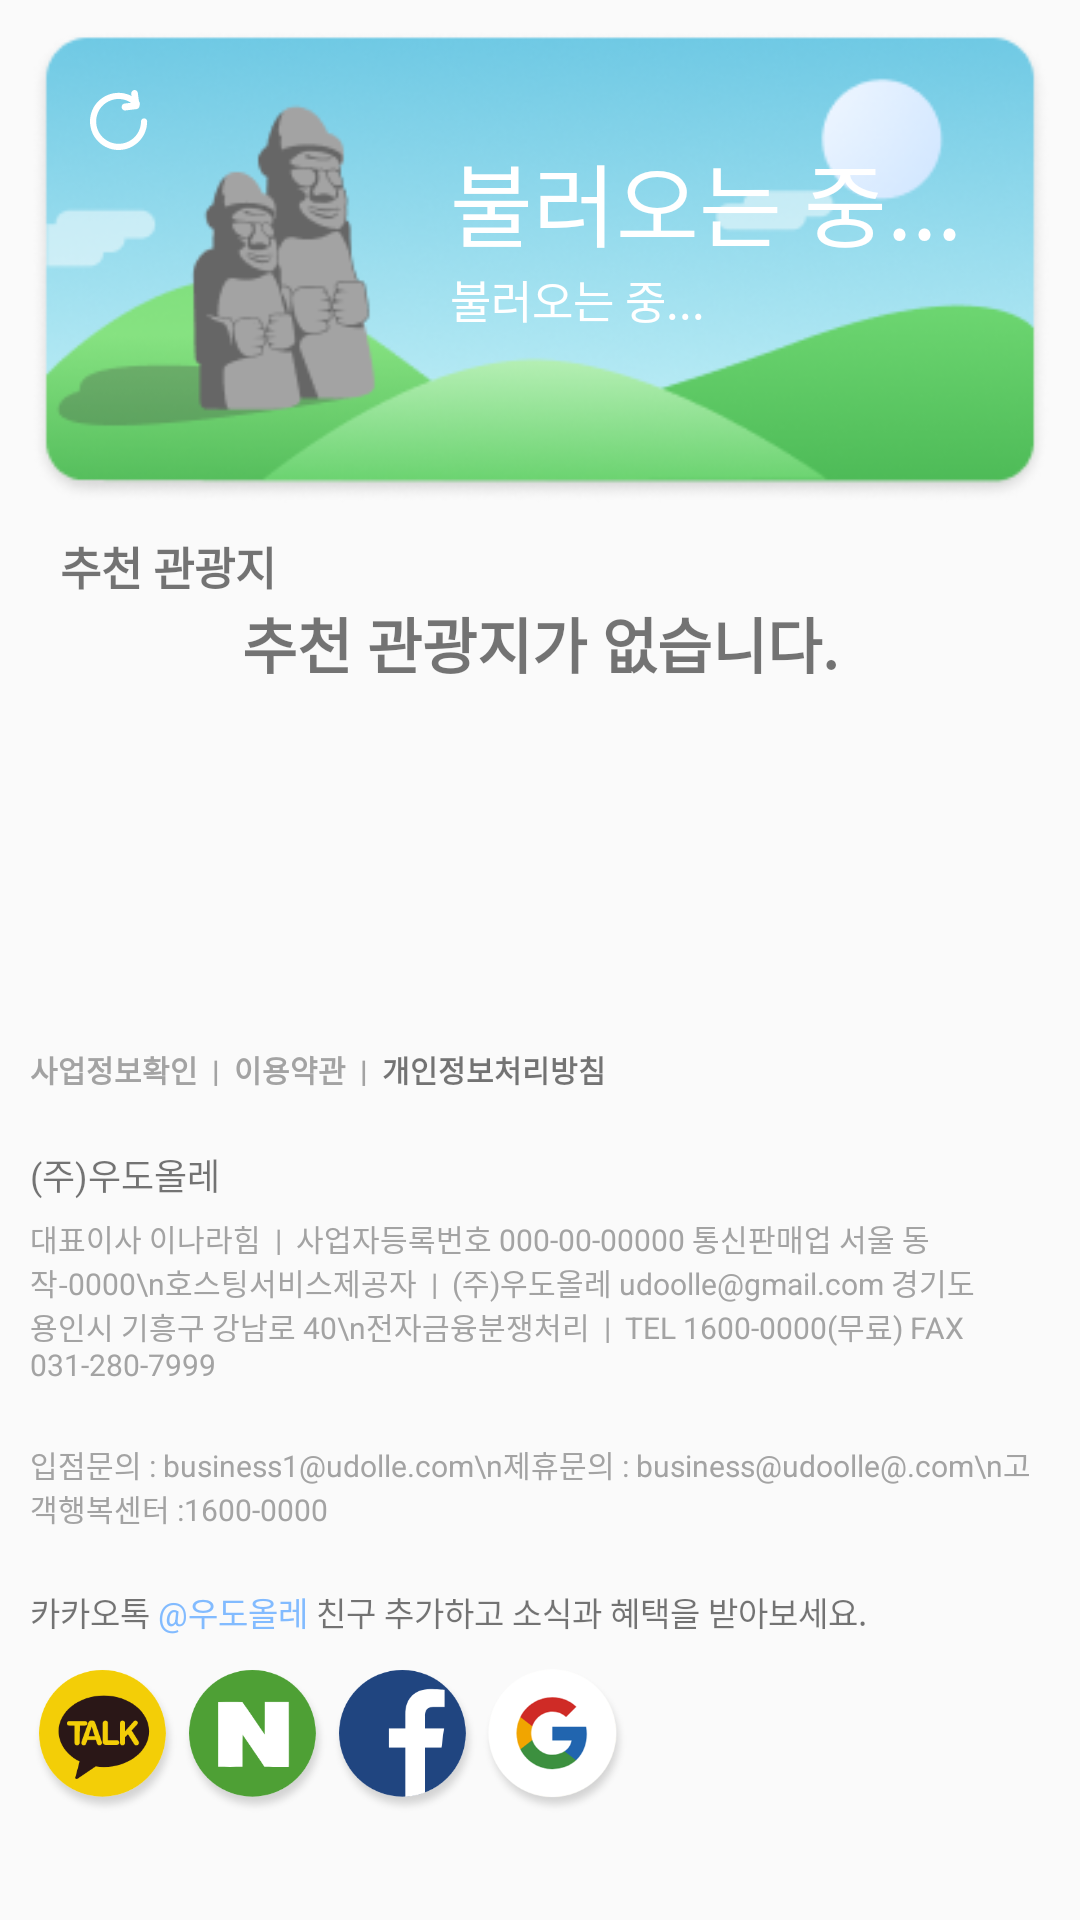

The Android layout XML behind this screen, and the referenced resources:
<!-- AndroidManifest.xml: application theme Theme.Udoolleh -->
<!-- res/layout/fragment_main.xml -->
<?xml version="1.0" encoding="utf-8"?>
<LinearLayout xmlns:android="http://schemas.android.com/apk/res/android"
    xmlns:tools="http://schemas.android.com/tools"
    xmlns:app="http://schemas.android.com/apk/res-auto"
    android:layout_width="match_parent"
    android:layout_height="match_parent"
    android:background="@color/layout_rounded_2"
    android:orientation="vertical"
    tools:context=".view.main.fragment.MainFragment">


    
    <FrameLayout
        android:layout_width="wrap_content"
        android:layout_height="wrap_content"
        android:layout_margin="10dp"
        android:elevation="10dp">

        <ImageView
            android:id="@+id/weather_layout"
            android:layout_width="wrap_content"
            android:layout_height="wrap_content"
            android:adjustViewBounds="true"
            android:src="@drawable/main_weather_day"/>

        <LinearLayout
            android:layout_width="wrap_content"
            android:layout_height="wrap_content"
            android:padding="20dp">

            <Button
                android:id="@+id/recycle"
                android:layout_width="20dp"
                android:layout_height="20dp"
                android:background="@drawable/main_weather_recycle"/>

            <LinearLayout
                android:layout_width="wrap_content"
                android:layout_height="wrap_content"
                android:paddingTop="15dp"
                android:orientation="vertical">

                <TextView
                    android:id="@+id/weather"
                    android:layout_width="wrap_content"
                    android:layout_height="wrap_content"
                    android:paddingLeft="100dp"
                    android:text="불러오는 중..."
                    android:textSize="30dp"
                    android:textColor="@color/white"/>

                <TextView
                    android:id="@+id/weatherSub"
                    android:layout_width="wrap_content"
                    android:layout_height="wrap_content"
                    android:paddingLeft="100dp"
                    android:text="불러오는 중..."
                    android:textSize="15dp"
                    android:textColor="@color/white"/>

            </LinearLayout>

        </LinearLayout>

        <TextView
            android:id="@+id/weatherTime"
            android:layout_width="wrap_content"
            android:layout_height="wrap_content"
            android:layout_gravity="bottom|right"
            android:layout_marginRight="20dp"
            android:layout_marginBottom="20dp"
            android:textColor="@color/white"
            android:textSize="10dp"/>

    </FrameLayout>

    
    <LinearLayout
        android:layout_width="match_parent"
        android:layout_height="wrap_content"
        android:orientation="vertical">

        <TextView
            android:layout_width="wrap_content"
            android:layout_height="wrap_content"
            android:text="추천 관광지"
            android:textStyle="bold"
            android:textSize="15dp"
            android:layout_marginLeft="20dp"/>

        <FrameLayout
            android:layout_width="match_parent"
            android:layout_height="match_parent">

            <androidx.recyclerview.widget.RecyclerView
                android:id="@+id/tourPlaceRecyclerView"
                android:layout_width="match_parent"
                android:layout_height="match_parent"
                android:scrollbars="horizontal"
                android:visibility="invisible"/>

            <TextView
                android:id="@+id/noneTourPlaceText"
                android:layout_width="match_parent"
                android:layout_height="match_parent"
                android:gravity="center"
                android:text="추천 관광지가 없습니다."
                android:textSize="20dp"
                android:textStyle="bold"
                android:visibility="visible"/>

        </FrameLayout>

    </LinearLayout>

    

    <LinearLayout
        android:layout_width="match_parent"
        android:layout_height="wrap_content">

        <androidx.viewpager2.widget.ViewPager2
            android:id="@+id/ad_viewpager_slider"
            android:layout_width="match_parent"
            android:layout_height="100dp"/>

    </LinearLayout>


    
    <LinearLayout
        android:layout_width="match_parent"
        android:layout_height="wrap_content"
        android:orientation="vertical"
        android:layout_marginTop="20dp"
        android:layout_marginLeft="10dp"
        android:layout_marginRight="10dp">

        
        <LinearLayout
            android:layout_width="wrap_content"
            android:layout_height="wrap_content"
            android:orientation="horizontal">

            <TextView
                android:layout_width="wrap_content"
                android:layout_height="wrap_content"
                android:text="사업정보확인"
                android:textStyle="bold"
                android:textSize="10dp"
                android:textColor="#A3A3A3"/>

            <TextView
                android:layout_width="wrap_content"
                android:layout_height="wrap_content"
                android:text="  |  "
                android:textStyle="bold"
                android:textSize="10dp"
                android:textColor="#A3A3A3"/>

            <TextView
                android:layout_width="wrap_content"
                android:layout_height="wrap_content"
                android:text="이용약관"
                android:textStyle="bold"
                android:textSize="10dp"
                android:textColor="#A3A3A3"/>

            <TextView
                android:layout_width="wrap_content"
                android:layout_height="wrap_content"
                android:text="  |  "
                android:textStyle="bold"
                android:textSize="10dp"
                android:textColor="#A3A3A3"/>

            <TextView
                android:layout_width="wrap_content"
                android:layout_height="wrap_content"
                android:text="개인정보처리방침"
                android:textStyle="bold"
                android:textSize="10dp"/>

        </LinearLayout>

        <TextView
            android:layout_width="wrap_content"
            android:layout_height="wrap_content"
            android:text=" "/>

        <TextView
            android:layout_width="wrap_content"
            android:layout_height="wrap_content"
            android:layout_marginBottom="5dp"
            android:text="(주)우도올레"
            android:textSize="12dp"/>

        <TextView
            android:layout_width="wrap_content"
            android:layout_height="wrap_content"
            android:text="대표이사 이나라힘  |  사업자등록번호 000-00-00000 통신판매업 서울 동작-0000\n호스팅서비스제공자  |  (주)우도올레 udoolle@gmail.com 경기도 용인시 기흥구 강남로 40\n전자금융분쟁처리  |  TEL 1600-0000(무료) FAX 031-280-7999"
            android:textSize="10dp"
            android:textColor="#A3A3A3"/>

        <TextView
            android:layout_width="wrap_content"
            android:layout_height="wrap_content"
            android:text=" "/>

        <TextView
            android:layout_width="wrap_content"
            android:layout_height="wrap_content"
            android:text="입점문의 : business1@udolle.com\n제휴문의 : business@udoolle@.com\n고객행복센터 :1600-0000"
            android:textSize="10dp"
            android:textColor="#A3A3A3"/>

        <TextView
            android:layout_width="wrap_content"
            android:layout_height="wrap_content"
            android:text=" "/>

        
        <LinearLayout
            android:layout_width="wrap_content"
            android:layout_height="wrap_content"
            android:orientation="horizontal">

            <TextView
                android:layout_width="wrap_content"
                android:layout_height="wrap_content"
                android:text="카카오톡"
                android:textSize="11dp"/>

            <TextView
                android:layout_width="wrap_content"
                android:layout_height="wrap_content"
                android:text=" @우도올레 "
                android:textSize="11dp"
                android:textColor="#82BBFF"/>

            <TextView
                android:layout_width="wrap_content"
                android:layout_height="wrap_content"
                android:text="친구 추가하고 소식과 혜택을 받아보세요."
                android:textSize="11dp"/>

        </LinearLayout>

        
        <LinearLayout
            android:layout_width="wrap_content"
            android:layout_height="50dp"
            android:layout_marginTop="10dp"
            android:orientation="horizontal">

            <ImageView
                android:layout_width="50dp"
                android:layout_height="50dp"
                android:background="@drawable/social_kakao"/>

            <ImageView
                android:layout_width="50dp"
                android:layout_height="50dp"
                android:background="@drawable/social_naver"/>

            <ImageView
                android:layout_width="50dp"
                android:layout_height="50dp"
                android:background="@drawable/social_facebook"/>

            <ImageView
                android:layout_width="50dp"
                android:layout_height="50dp"
                android:background="@drawable/social_google"/>

        </LinearLayout>

    </LinearLayout>

</LinearLayout>
<!-- resources referenced by this layout -->
<resources>
  <color name="layout_rounded_2">#FF404040</color>
  <color name="white">#FFFFFFFF</color>
  <!-- drawable main_weather_day: png bitmap (drawable, 35089 bytes) -->
  <!-- drawable main_weather_recycle: vector/xml drawable (drawable, 2057 chars, omitted) -->
  <!-- drawable social_facebook: png bitmap (drawable-v24, 12090 bytes) -->
  <!-- drawable social_google: png bitmap (drawable, 15530 bytes) -->
  <!-- drawable social_kakao: png bitmap (drawable-v24, 15039 bytes) -->
  <!-- drawable social_naver: png bitmap (drawable, 13162 bytes) -->
  <style name="Theme.Udoolleh" parent="Theme.AppCompat.DayNight.NoActionBar">
          
          <item name="colorPrimary">@color/white</item>
          <item name="colorPrimaryVariant">@color/white</item>
          <item name="colorOnPrimary">@color/white</item>
          
          <item name="colorSecondary">@color/white</item>
          <item name="colorSecondaryVariant">@color/white</item>
          <item name="colorOnSecondary">@color/white</item>
          <item name="android:textColorSecondary">@color/white</item>
          
          <item name="android:statusBarColor" tools:targetApi="l">@android:color/transparent</item>
          <item name="android:windowLightStatusBar" tools:targetApi="m">true</item>
  
          <item name="android:navigationBarColor" tools:targetApi="l">@color/white</item>
          <item name="android:windowLightNavigationBar" tools:targetApi="o_mr1">true</item>
          
      </style>
</resources>
